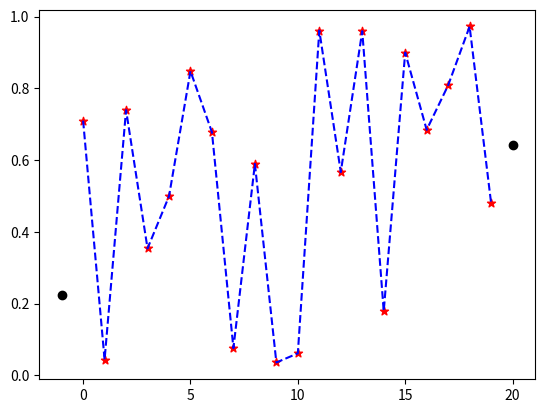

Generate this figure with matplotlib:
import math
import numpy as np
import matplotlib.pyplot as plt


def lineFromPoints(point1, point2):
    k = (point2[1] - point1[1]) / (point2[0] - point1[0])
    b = - point1[0] * k + point1[1]
    return [k, b]


def distanceToLine(xPoint, xLine):
    temp1 = xLine[0] * xPoint[0] - xPoint[1] + xLine[1]
    temp2 = math.sqrt(xLine[0] * xLine[0] + 1)
    return temp1 / temp2


# 输出列表中在直线上方最远的点的下标
# 如果所有的点都在直线的下方，则输出-1
def getMaxPoint(xPointList, xline):
    tempDistance = []
    tempPointList = []
    for iPoint in xPointList:
        tempDis = distanceToLine(iPoint, xline)
        if tempDis < 0:
            tempDistance.append(tempDis)
            tempPointList.append(iPoint)
    if tempDistance:
        maxIndex = tempDistance.index(min(tempDistance))
        tempIndex = xPointList.index(tempPointList[maxIndex])
        return tempPointList[maxIndex], tempIndex
    else:
        return -1, -1


def listSplit(xList, xIndex):
    return xList[0:xIndex], xList[xIndex+1:]


def testWork(xStartPoint, xEndPoint, xPointList):
    beginLine = lineFromPoints(xStartPoint, xEndPoint)
    maxPoint, maxIndex = getMaxPoint(xPointList, beginLine)
    if maxIndex is not -1:
        subList1, subList2 = listSplit(xPointList, maxIndex)
        print(maxPoint)
        if len(subList1) > 0:
            subStartPoint = xStartPoint
            subEndPoint = xPointList[maxIndex]
            testWork(subStartPoint, subEndPoint, subList1)
        if len(subList2) > 0:
            subStartPoint = xPointList[maxIndex]
            subEndPoint = xEndPoint
            testWork(subStartPoint, subEndPoint, subList2)


# 定义起始点和终止点
startPoint = (-1, np.random.uniform(0, 1))
endPoint = (20, np.random.uniform(0, 1))

# 定义两点之间的随机边缘
x = list(range(20))
y = list(np.random.rand(20))
plt.scatter(*startPoint, color='black')
plt.scatter(*endPoint, color='black')
plt.scatter(x, y, c='r', marker='*')
plt.plot(x, y, 'b--')
plt.show()
allPoint = list(zip(x, y))
print('***********************************************')
testWork(startPoint, endPoint, allPoint)
